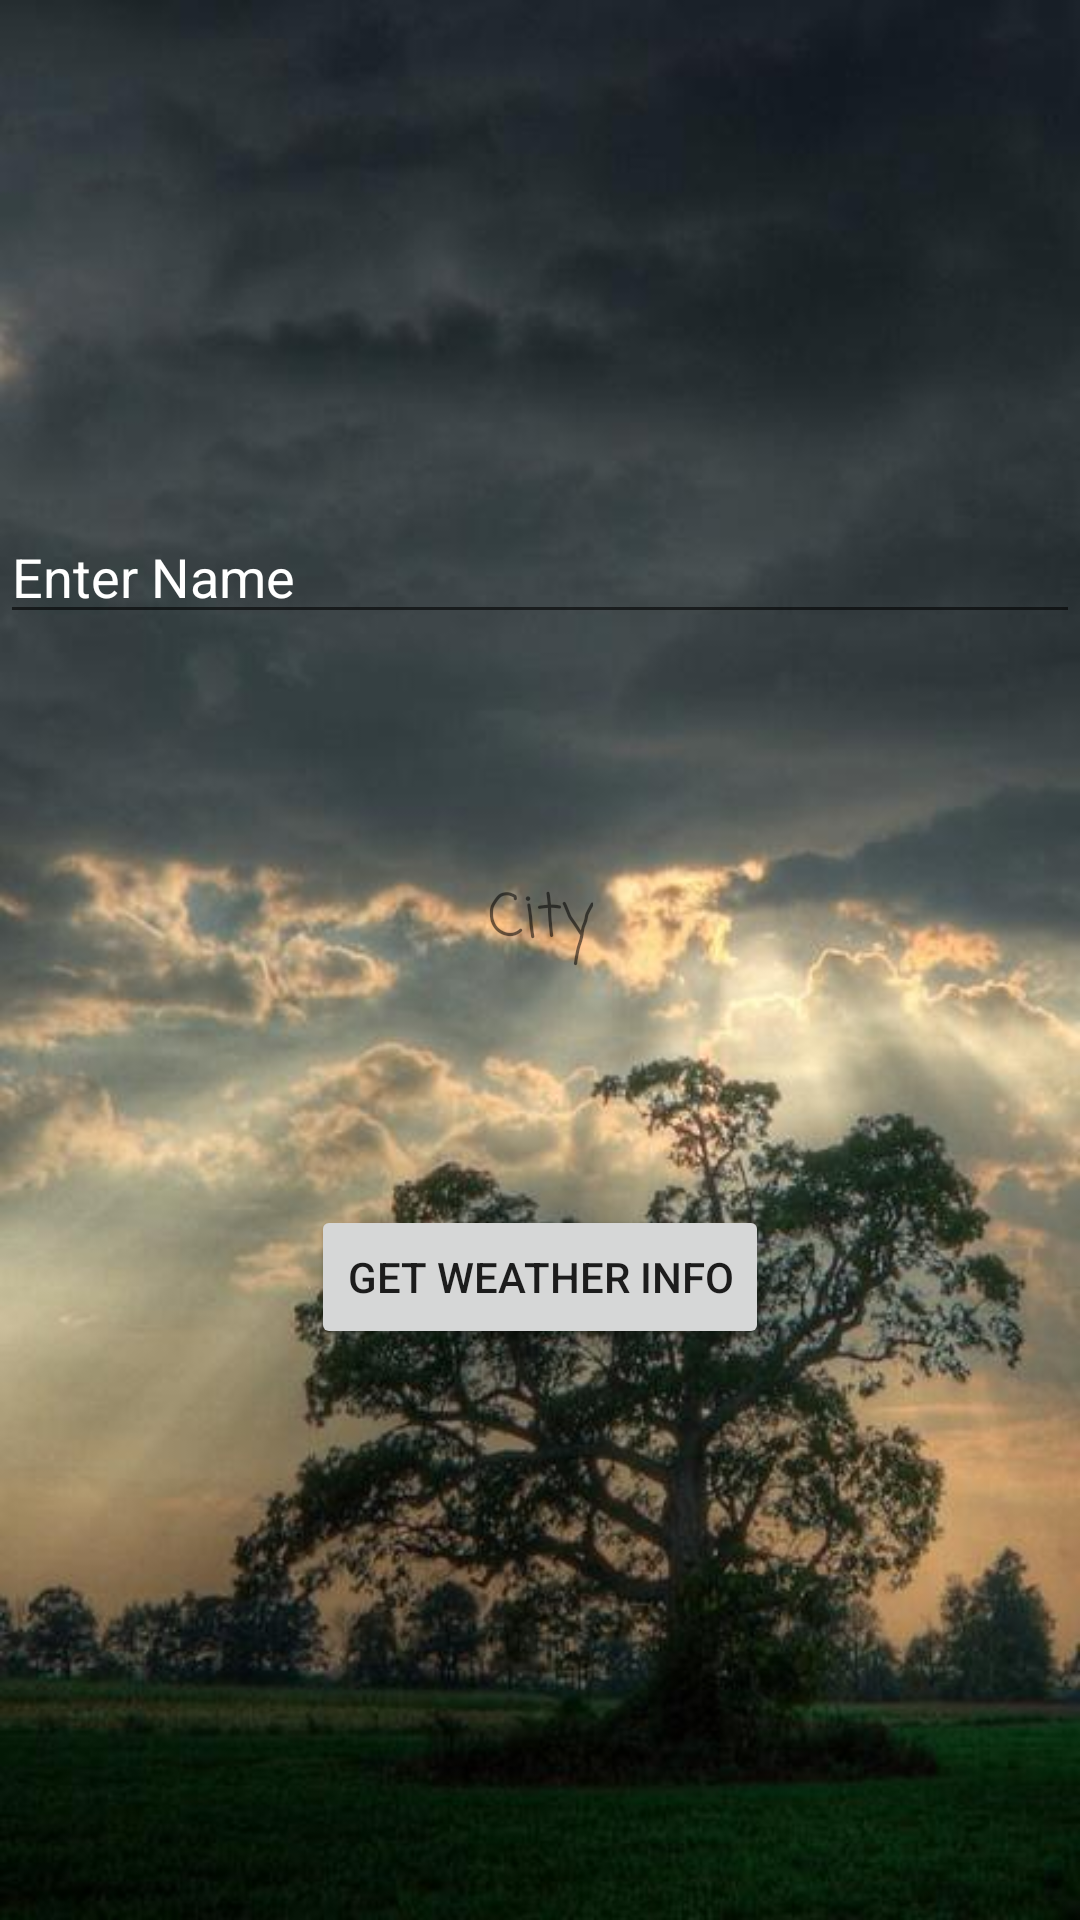

Android layout source for this screen:
<!-- AndroidManifest.xml: application theme Theme.WeatherAppSimple -->
<!-- res/layout/activity_main.xml -->
<?xml version="1.0" encoding="utf-8"?>
<androidx.constraintlayout.widget.ConstraintLayout xmlns:android="http://schemas.android.com/apk/res/android"
    xmlns:app="http://schemas.android.com/apk/res-auto"
    xmlns:tools="http://schemas.android.com/tools"
    android:layout_width="match_parent"
    android:layout_height="match_parent"
    android:background="@drawable/first_screen"
    tools:context=".MainActivity">

    <androidx.constraintlayout.widget.Guideline
        android:id="@+id/guideline"
        android:layout_width="wrap_content"
        android:layout_height="wrap_content"
        android:orientation="horizontal"
        app:layout_constraintGuide_percent="0.33"/>

    <EditText
        android:id="@+id/editTextEnterCity"
        android:layout_width="match_parent"
        android:layout_height="wrap_content"
        android:hint="Enter Name"
        android:textColor="@color/white"
        android:textColorHint="@color/white"
        app:layout_constraintBottom_toTopOf="@+id/guideline"
        app:layout_constraintEnd_toEndOf="parent"
        app:layout_constraintStart_toStartOf="parent" />

    <Button
        android:id="@+id/buttonGetWeather"
        android:layout_width="wrap_content"
        android:layout_height="wrap_content"
        android:text="@string/get_weather_info"
        app:layout_constraintBottom_toBottomOf="parent"
        app:layout_constraintEnd_toEndOf="parent"
        app:layout_constraintStart_toStartOf="parent"
        style="@style/Button.White"
        app:layout_constraintTop_toBottomOf="@+id/editTextEnterCity" />

    <TextView
        android:id="@+id/textViewWeather"
        android:layout_width="wrap_content"
        android:layout_height="wrap_content"
        android:text="City"
        android:textSize="20sp"
        android:fontFamily="casual"
        app:layout_constraintBottom_toTopOf="@+id/buttonGetWeather"
        app:layout_constraintEnd_toEndOf="parent"
        app:layout_constraintStart_toStartOf="parent"
        app:layout_constraintTop_toBottomOf="@+id/editTextEnterCity" />

</androidx.constraintlayout.widget.ConstraintLayout>
<!-- resources referenced by this layout -->
<resources>
  <color name="white">#FFFFFFFF</color>
  <!-- drawable first_screen: jpg bitmap (drawable-v24, 41812 bytes) -->
  <string name="get_weather_info">Get weather info</string>
  <style name="Button.White" parent="ThemeOverlay.AppCompat">
          <item name="colorAccent">@android:color/white</item>
      </style>
  <style name="Theme.WeatherAppSimple" parent="Theme.MaterialComponents.DayNight.DarkActionBar">
          
          <item name="colorPrimary">@color/purple_500</item>
          <item name="colorPrimaryVariant">@color/purple_700</item>
          <item name="colorOnPrimary">@color/white</item>
          
          <item name="colorSecondary">@color/teal_200</item>
          <item name="colorSecondaryVariant">@color/teal_700</item>
          <item name="colorOnSecondary">@color/black</item>
          
          <item name="android:statusBarColor" tools:targetApi="l">?attr/colorPrimaryVariant</item>
          
      </style>
  <color name="purple_500">#FF6200EE</color>
  <color name="purple_700">#FF3700B3</color>
  <color name="teal_200">#FF03DAC5</color>
  <color name="teal_700">#FF018786</color>
  <color name="black">#FF000000</color>
</resources>
